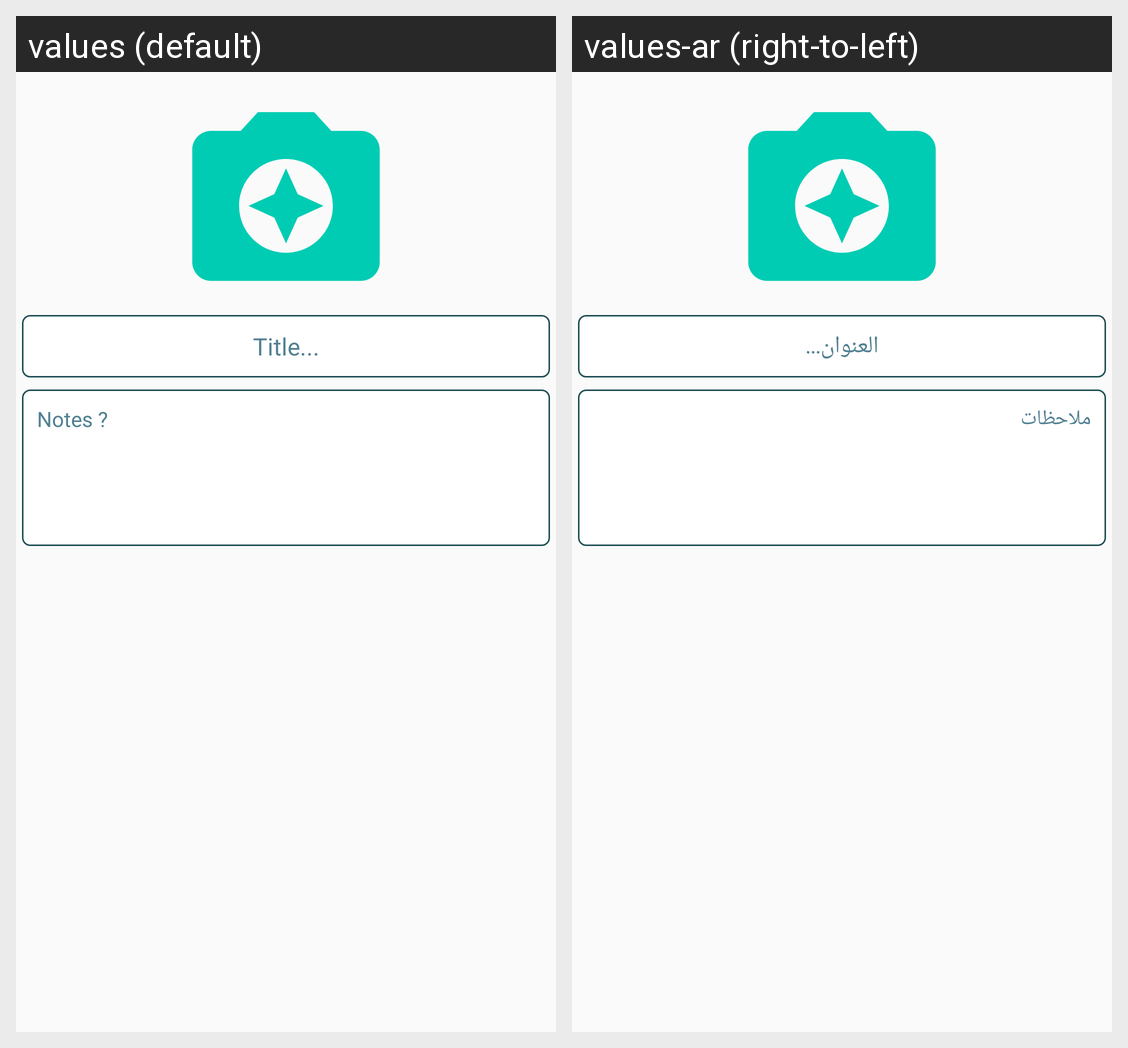

Locale-by-locale string values for the Android screen shown in this grid:
Android screen res/layout/center_single_approval.xml rendered under 2 locales, left to right: values (default), values-ar (right-to-left). Device: Nexus 5 (rendered at 1080×1920; each locale shown at half size, 540×960, under a caption strip naming it); theme AppTheme.
Strings drawn on this screen, with the default value and each locale's value (text and hints the layout hard-codes, and strings that could not be matched under every locale, appear in the picture but are not listed):

title_hint
  values: Title...
  values-ar: العنوان...

notes_hint
  values: Notes ?
  values-ar: ملاحظات
